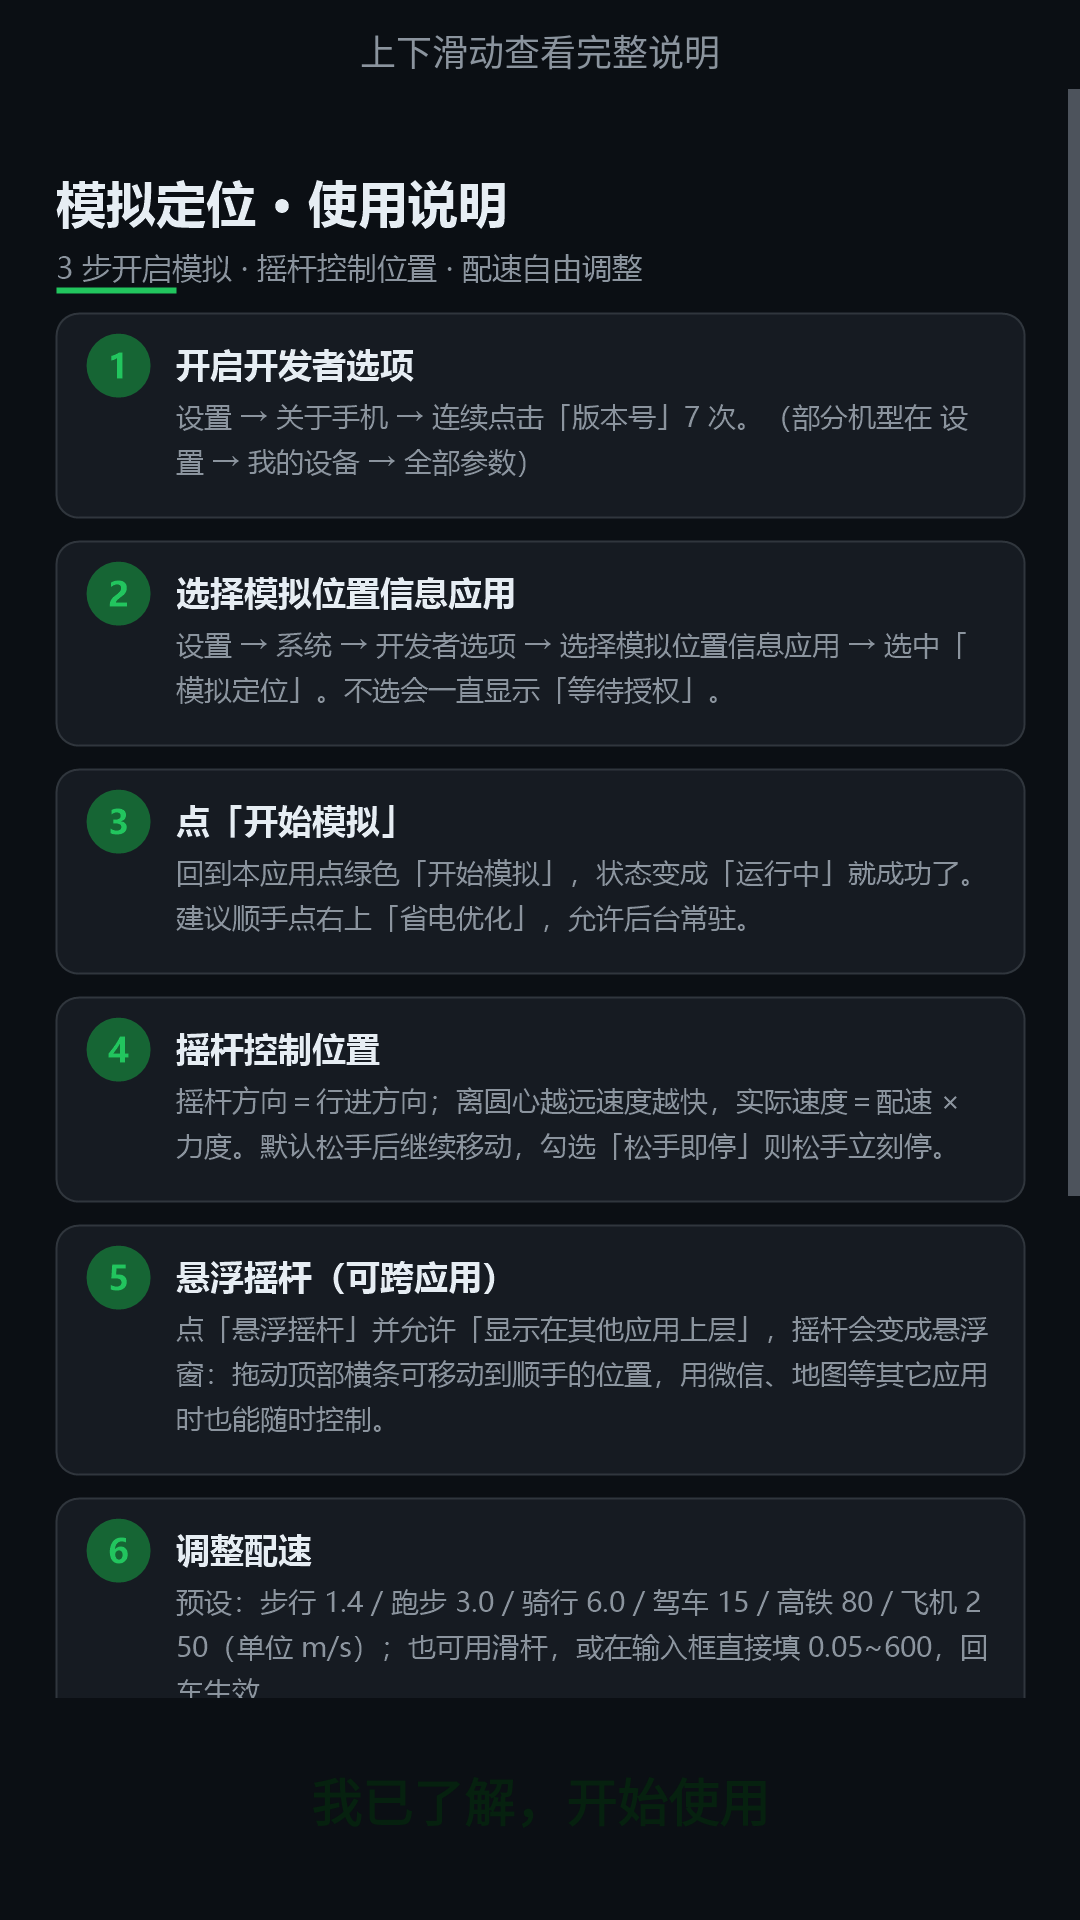

Here is an Android app screen rendered from its layout file. Give the layout XML and the strings, colors and styles it references.
<!-- AndroidManifest.xml: activity theme AppTheme -->
<!-- res/layout/activity_guide.xml -->
<?xml version="1.0" encoding="utf-8"?>
<LinearLayout xmlns:android="http://schemas.android.com/apk/res/android"
    android:layout_width="match_parent"
    android:layout_height="match_parent"
    android:background="@color/bg"
    android:fitsSystemWindows="true"
    android:orientation="vertical">

    <TextView
        android:layout_width="match_parent"
        android:layout_height="wrap_content"
        android:gravity="center"
        android:paddingTop="8dp"
        android:paddingBottom="4dp"
        android:text="上下滑动查看完整说明"
        android:textColor="@color/text_dim"
        android:textSize="12sp" />

    <ScrollView
        android:layout_width="match_parent"
        android:layout_height="0dp"
        android:layout_weight="1"
        android:fillViewport="true"
        android:scrollbars="vertical">

        <ImageView
            android:id="@+id/imgGuide"
            android:layout_width="match_parent"
            android:layout_height="wrap_content"
            android:contentDescription="使用说明"
            android:scaleType="fitXY"
            android:src="@drawable/guide" />
    </ScrollView>

    <LinearLayout
        android:layout_width="match_parent"
        android:layout_height="wrap_content"
        android:orientation="vertical"
        android:paddingLeft="14dp"
        android:paddingRight="14dp"
        android:paddingTop="8dp"
        android:paddingBottom="14dp">

        <TextView
            android:id="@+id/btnGuideOk"
            android:layout_width="match_parent"
            android:layout_height="52dp"
            android:background="@drawable/btn_primary"
            android:clickable="true"
            android:focusable="true"
            android:gravity="center"
            android:text="我已了解，开始使用"
            android:textColor="#FF06210F"
            android:textSize="17sp"
            android:textStyle="bold" />
    </LinearLayout>
</LinearLayout>
<!-- resources referenced by this layout -->
<resources>
  <color name="bg">#FF0B0F14</color>
  <color name="text_dim">#FF8B949E</color>
  <!-- drawable guide: png bitmap (drawable-nodpi, 178377 bytes) -->
  <style name="AppTheme" parent="@android:style/Theme.Material.NoActionBar">
          <item name="android:windowBackground">@color/bg</item>
          <item name="android:colorAccent">@color/accent</item>
          <item name="android:colorControlActivated">@color/accent</item>
          <item name="android:textColorPrimary">@color/text</item>
          <item name="android:textColorSecondary">@color/text_dim</item>
          <item name="android:statusBarColor">@color/bg</item>
          <item name="android:navigationBarColor">@color/bg</item>
      </style>
  <color name="accent">#FF22C55E</color>
  <color name="text">#FFE6EDF3</color>
</resources>
